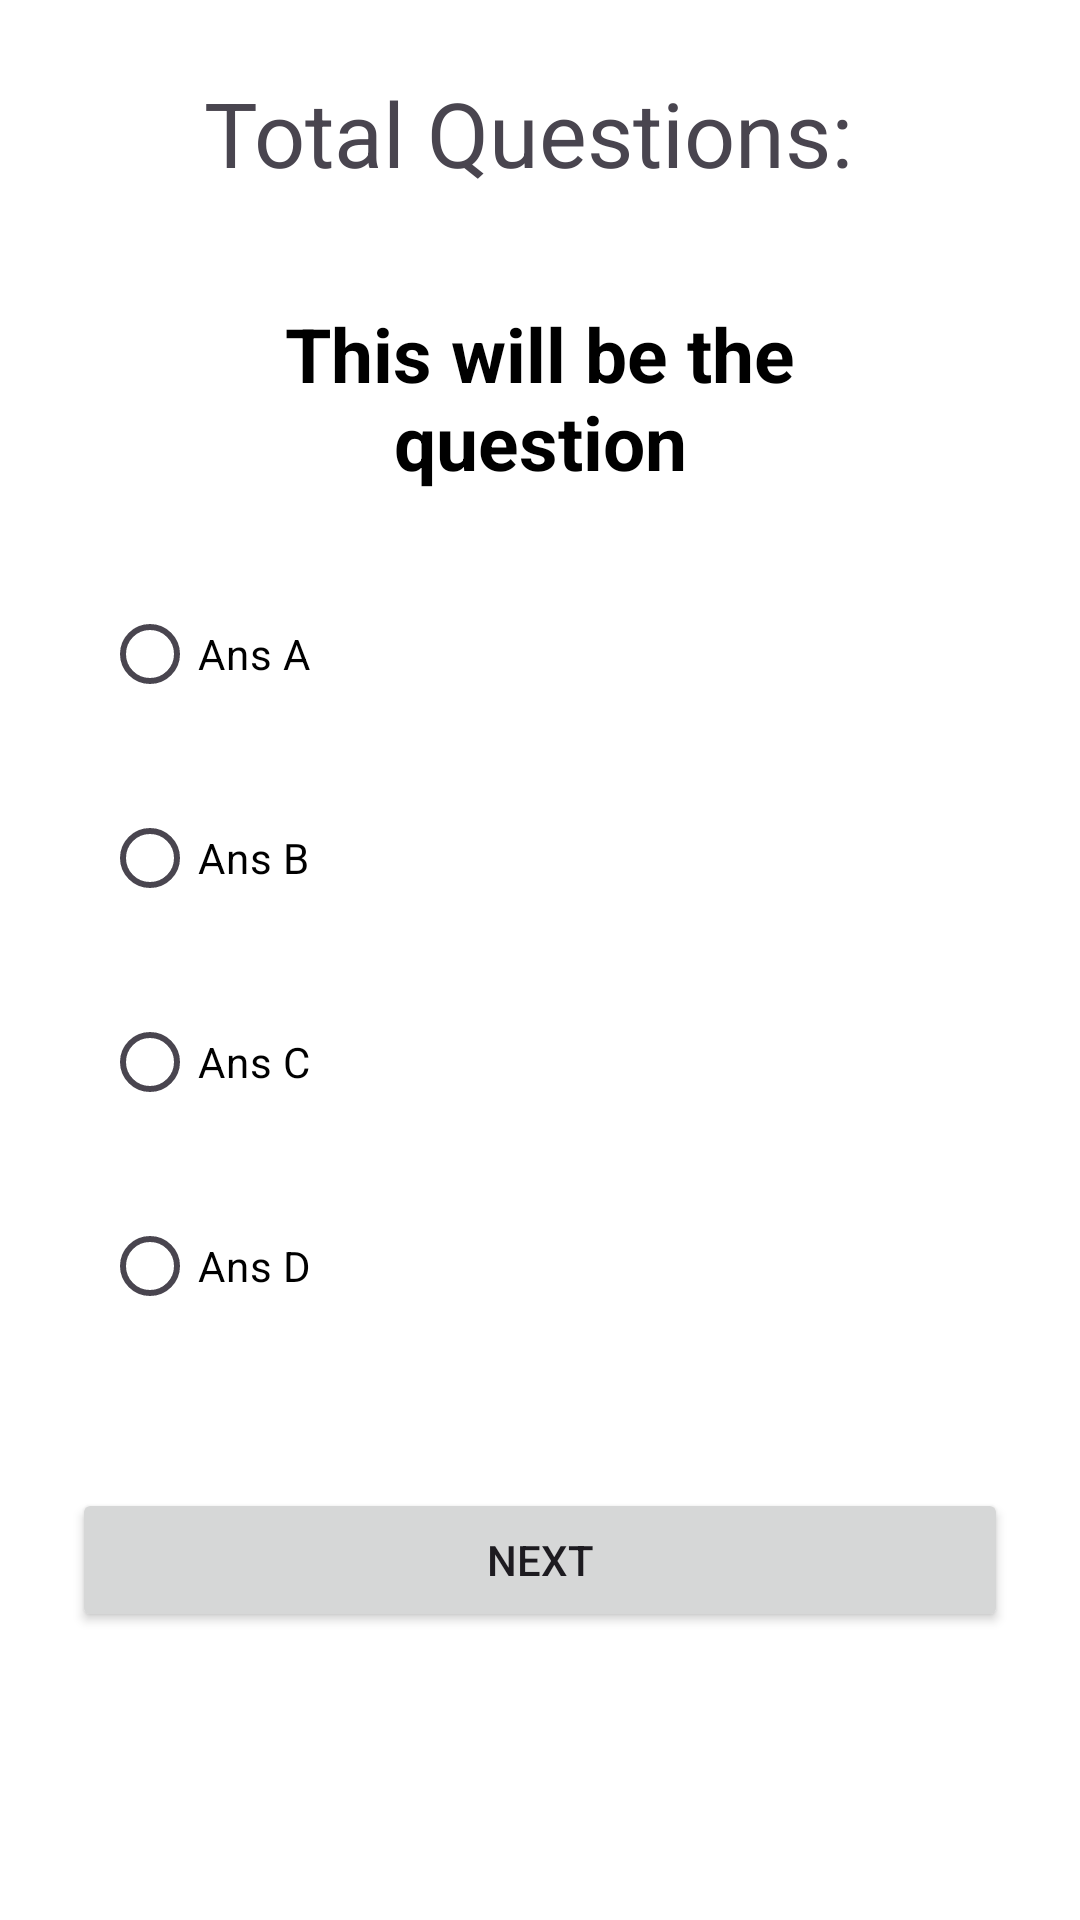

Write the Android layout XML for this screen, with the resource values it uses.
<!-- AndroidManifest.xml: application theme Theme.JavaQA -->
<!-- res/layout/actitvity_quiz.xml -->
<?xml version="1.0" encoding="utf-8"?>
<RelativeLayout xmlns:android="http://schemas.android.com/apk/res/android"
    xmlns:app="http://schemas.android.com/apk/res-auto"
    xmlns:tools="http://schemas.android.com/tools"
    android:id="@+id/main"
    android:background="@color/white"
    android:layout_width="match_parent"
    android:layout_height="match_parent"
    android:padding="24dp"
    tools:context=".MainActivity">

    <TextView
        android:layout_width="wrap_content"
        android:layout_height="wrap_content"
        android:id="@+id/totalQuestions"
        android:text="Total Questions: "
        android:layout_centerHorizontal="true"
        android:textSize="30sp"
        />

    <TextView
        android:layout_width="match_parent"
        android:layout_height="wrap_content"
        android:id="@+id/question"
        android:textStyle="bold"
        android:textColor="@color/black"
        android:textAlignment="center"
        android:layout_margin="20dp"
        android:text="This will be the question"
        android:layout_centerHorizontal="true"
        android:textSize="25sp"
        android:layout_above="@+id/choices"
        />



    <RadioGroup
        android:layout_width="match_parent"
        android:layout_height="wrap_content"
        android:layout_centerInParent="true"
        android:id="@+id/choices"
        android:orientation="vertical">

        <RadioButton
            android:id="@+id/Answer_A"
            android:layout_width="match_parent"
            android:layout_height="wrap_content"
            android:layout_centerInParent="true"
            android:layout_margin="10dp"
            android:backgroundTint="@color/black"
            android:text="Ans A"
            android:textColor="@color/black" />

        <RadioButton
            android:id="@+id/Answer_B"
            android:layout_width="match_parent"
            android:layout_height="wrap_content"
            android:layout_centerInParent="true"
            android:layout_margin="10dp"
            android:backgroundTint="@color/black"
            android:text="Ans B"
            android:textColor="@color/black" />

        <RadioButton
            android:id="@+id/Answer_C"
            android:layout_width="match_parent"
            android:layout_height="wrap_content"
            android:layout_centerInParent="true"
            android:layout_margin="10dp"
            android:backgroundTint="@color/black"
            android:text="Ans C"
            android:textColor="@color/black" />

        <RadioButton
            android:id="@+id/Answer_D"
            android:layout_width="match_parent"
            android:layout_height="wrap_content"
            android:layout_centerInParent="true"
            android:layout_margin="10dp"
            android:backgroundTint="@color/black"
            android:text="Ans D"
            android:textColor="@color/black" />

    </RadioGroup>




    <Button
        android:layout_width="match_parent"
        android:layout_height="wrap_content"
        android:id="@+id/submit_btn"
        android:text="Next"
        android:layout_below="@id/choices"
        android:layout_marginTop="40dp"/>


</RelativeLayout>
<!-- resources referenced by this layout -->
<resources>
  <style name="Theme.JavaQA" parent="Base.Theme.JavaQA" />
  <style name="Base.Theme.JavaQA" parent="Theme.Material3.DayNight.NoActionBar">
          
          
      </style>
  <!-- not gathered from this repository: default colours our renderer supplied (Android Studio template values) -->
  <color name="black">#FF000000</color>
  <color name="white">#FFFFFFFF</color>
</resources>
